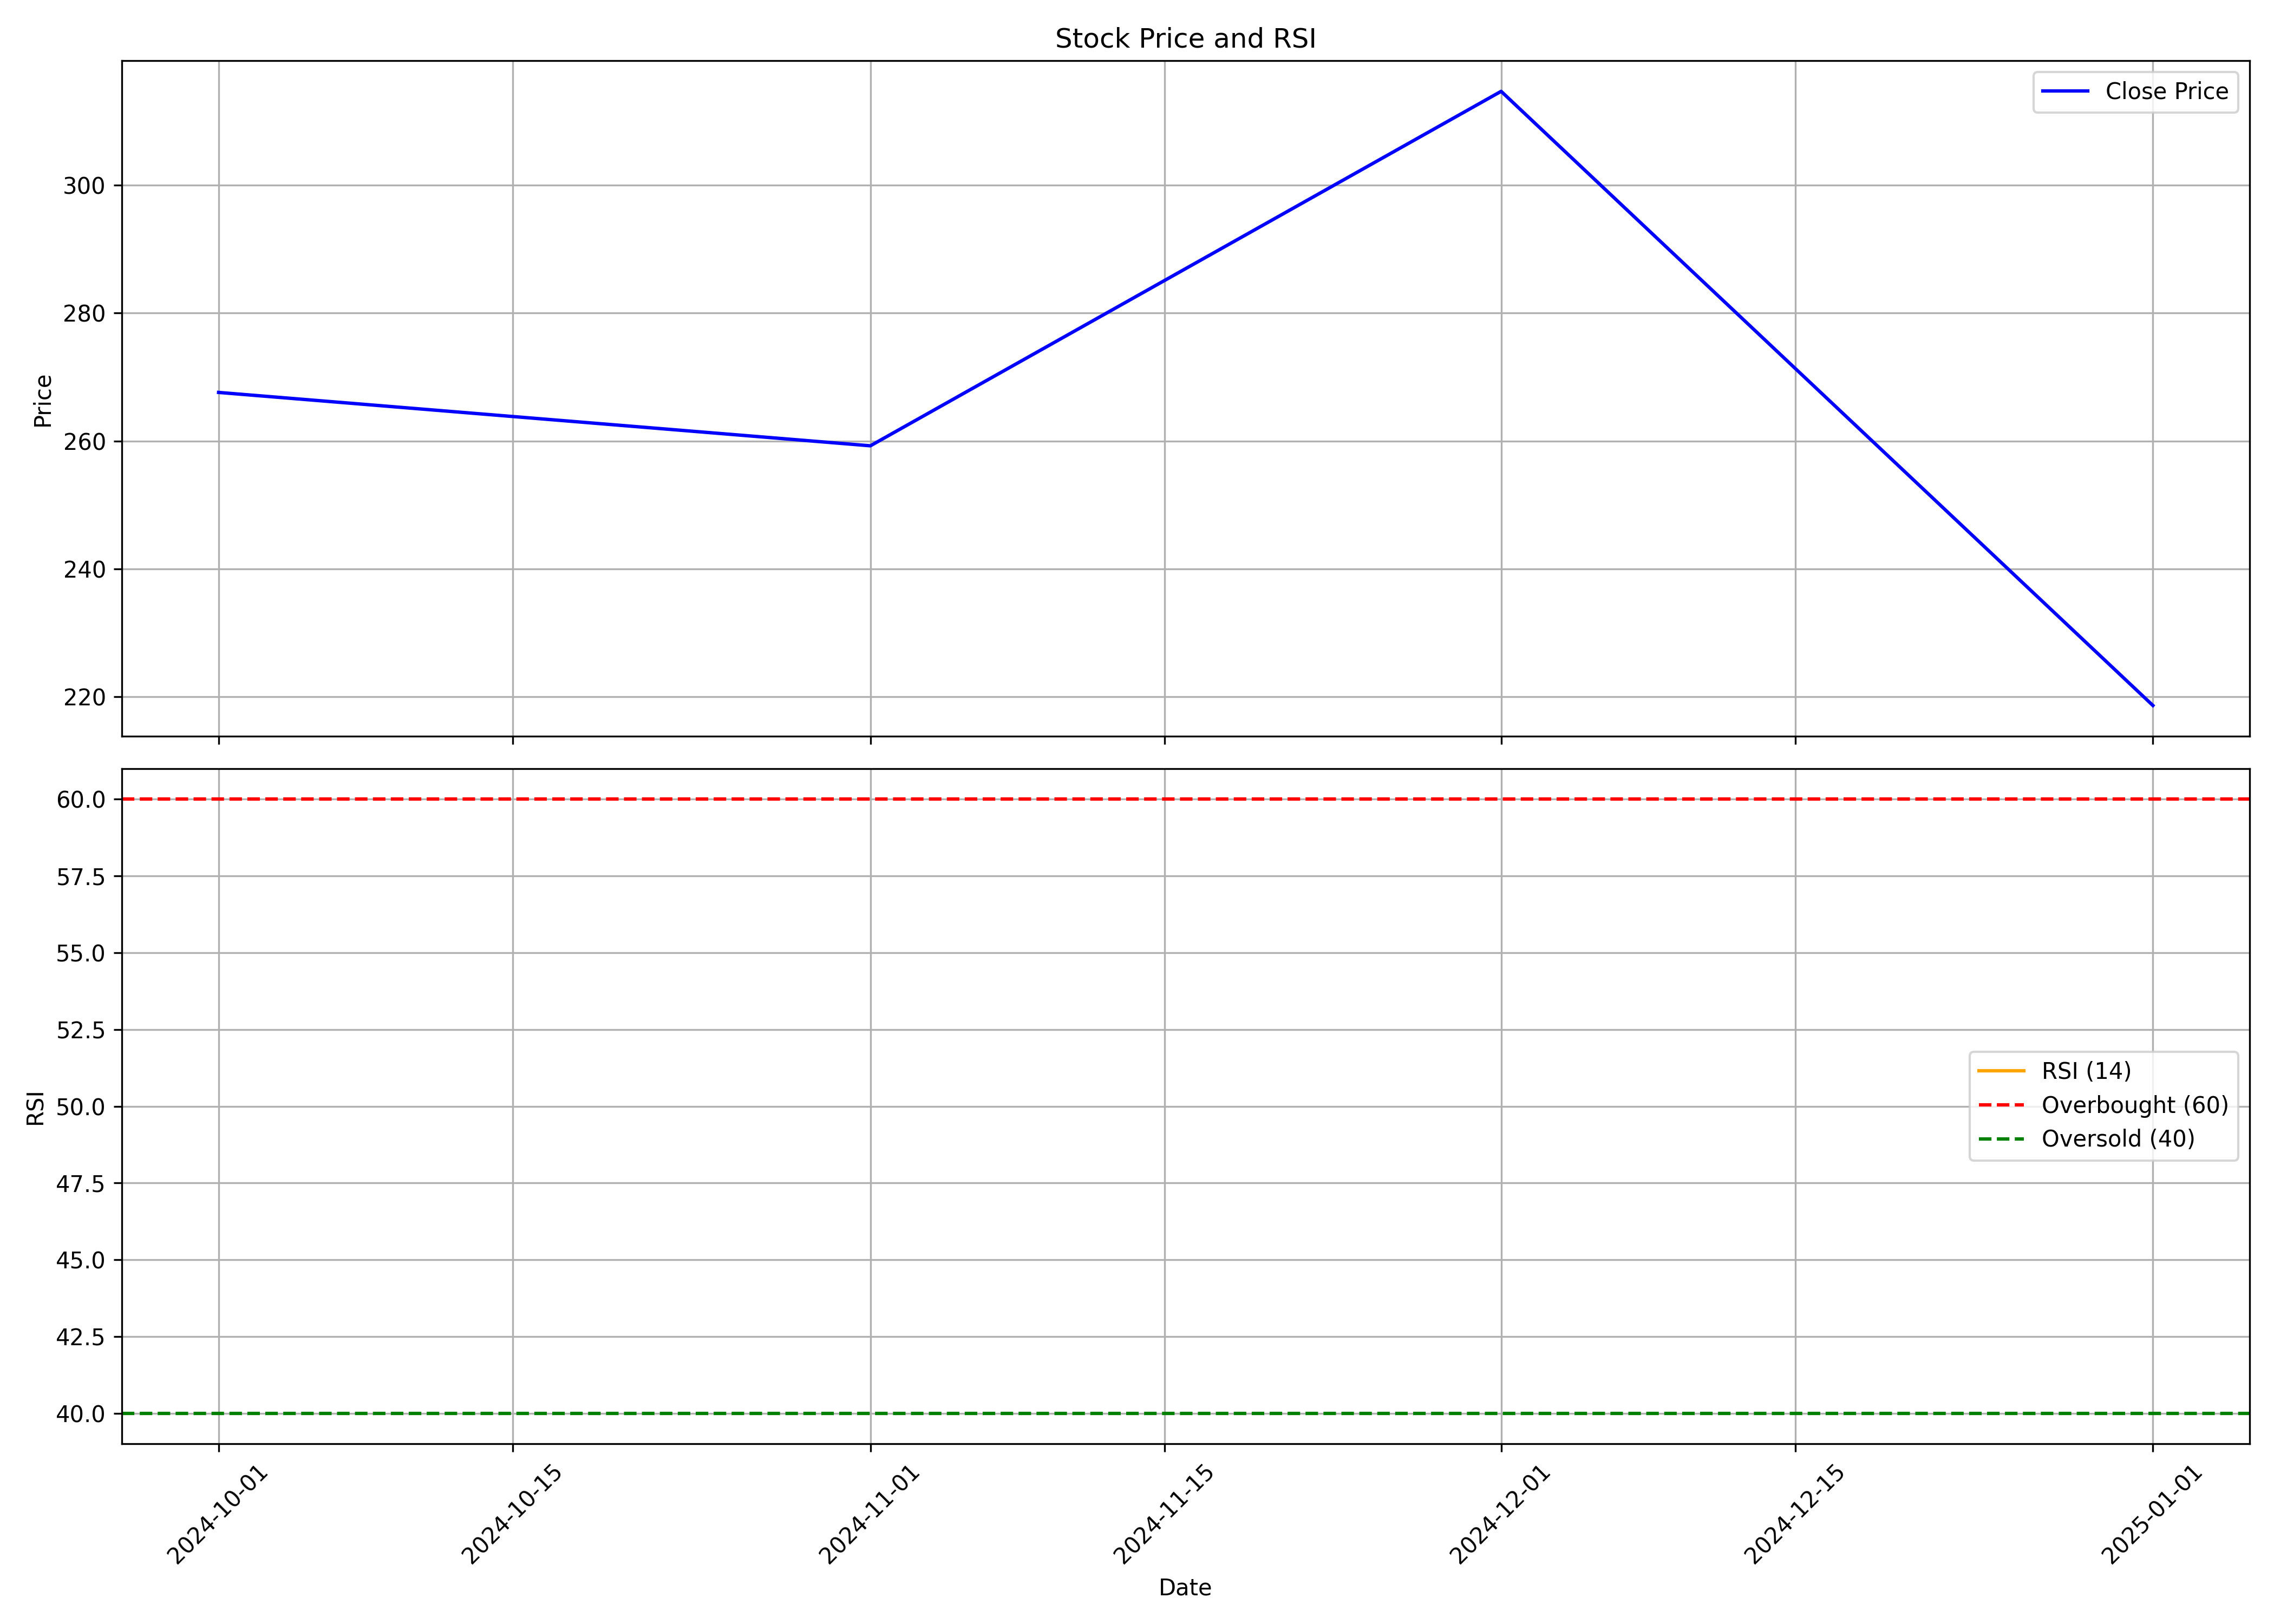

The data file committed next to this chart (first rows):
, date, symbol, open, high, low, close, volume, rsi
0, 2024-10-01, INDOUS, 294.3, 311.2, 221.8, 267.6, 232976, 
1, 2024-11-01, INDOUS, 274.8, 281, 225.3, 259.2, 174351, 
2, 2024-12-01, INDOUS, 263.3, 388.1, 262.6, 314.6, 1848356, 
3, 2025-01-01, INDOUS, 314.0, 314.0, 192.0, 218.6, 203928, 
